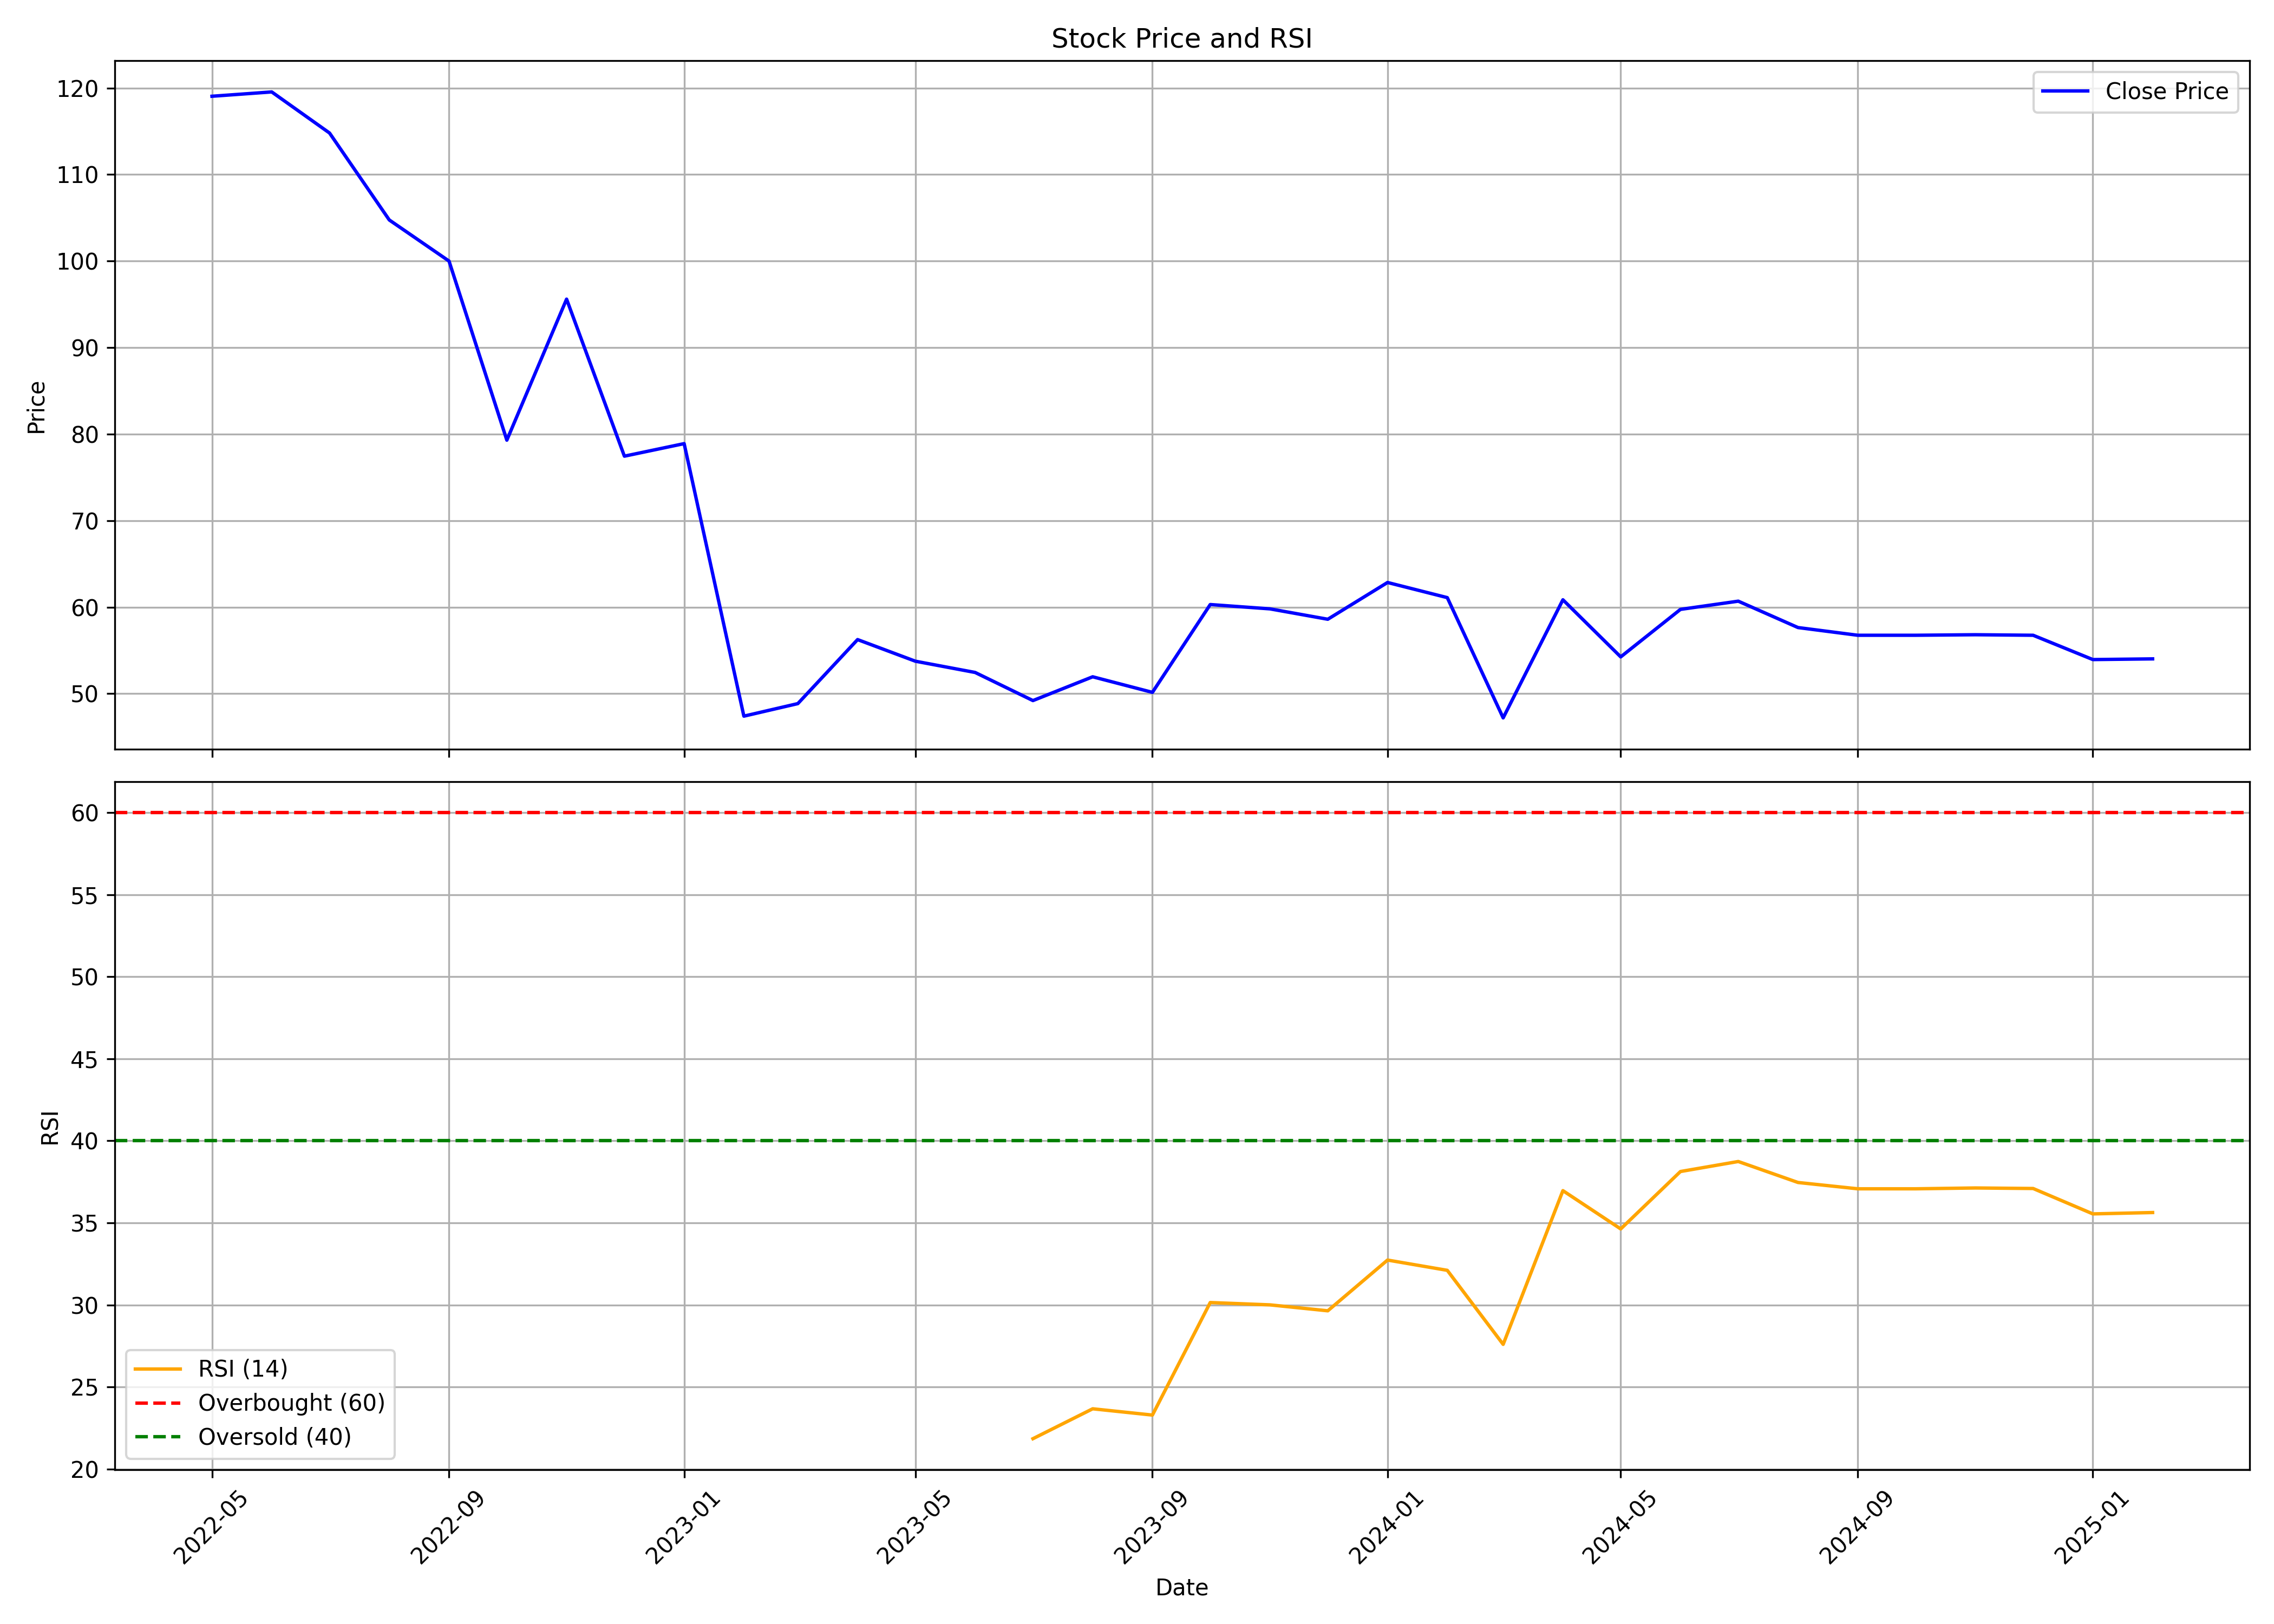

The data file committed next to this chart (first rows):
, date, symbol, open, high, low, close, volume, rsi
0, 2022-05-01, OBCL, 145.9, 145.9, 110.1, 119.1, 308492, 
1, 2022-06-01, OBCL, 124.5, 136.9, 108.1, 119.6, 287971, 
2, 2022-07-01, OBCL, 125.0, 125.9, 101.4, 114.8, 384138, 
3, 2022-08-01, OBCL, 116.8, 130.7, 100.0, 104.8, 629721, 
4, 2022-09-01, OBCL, 105.6, 108.4, 95.75, 100.0, 493929, 
5, 2022-10-01, OBCL, 103.0, 103.0, 74.25, 79.3, 322202, 
6, 2022-11-01, OBCL, 79.3, 109.6, 76.6, 95.6, 1111782, 
7, 2022-12-01, OBCL, 96.0, 99.15, 75.65, 77.45, 470715, 
8, 2023-01-01, OBCL, 78.0, 94.0, 75.0, 78.9, 870981, 
9, 2023-02-01, OBCL, 79.95, 82.5, 46.5, 47.4, 1179929, 
10, 2023-03-01, OBCL, 48.95, 86.9, 47.5, 48.85, 2718118, 
11, 2023-04-01, OBCL, 49.9, 68.8, 49.55, 56.25, 788625, 
12, 2023-05-01, OBCL, 56.25, 60.7, 51.65, 53.75, 568305, 
13, 2023-06-01, OBCL, 54.35, 63.8, 50.6, 52.45, 2164795, 
14, 2023-07-01, OBCL, 52.45, 54.2, 48.3, 49.2, 859757, 21.85
15, 2023-08-01, OBCL, 49.4, 59.45, 45.0, 51.95, 2572409, 23.67
16, 2023-09-01, OBCL, 50.6, 54.75, 49.0, 50.15, 982327, 23.29
17, 2023-10-01, OBCL, 50.15, 71.7, 48.05, 60.3, 5079066, 30.15
18, 2023-11-01, OBCL, 60.4, 68.8, 56.05, 59.8, 2256420, 30
19, 2023-12-01, OBCL, 60.1, 65.0, 55.65, 58.6, 1460078, 29.64
20, 2024-01-01, OBCL, 59.45, 69.7, 58.15, 62.85, 2375181, 32.73
21, 2024-02-01, OBCL, 62.55, 79.4, 60.2, 61.1, 4856417, 32.11
22, 2024-03-01, OBCL, 61.95, 64.9, 46.5, 47.2, 1628977, 27.59
23, 2024-04-01, OBCL, 48.5, 68.85, 47.9, 60.85, 3743384, 36.97
24, 2024-05-01, OBCL, 60.45, 64.55, 52.3, 54.25, 2013163, 34.63
25, 2024-06-01, OBCL, 56.7, 69.0, 50.75, 59.74, 2454095, 38.13
26, 2024-07-01, OBCL, 61.9, 64.55, 54.0, 60.69, 1468555, 38.74
27, 2024-08-01, OBCL, 60.7, 63.89, 54.05, 57.64, 1506283, 37.46
28, 2024-09-01, OBCL, 58.45, 61.99, 56.0, 56.75, 1455375, 37.08
29, 2024-10-01, OBCL, 56.82, 59.8, 54.52, 56.75, 766132, 37.08
30, 2024-11-01, OBCL, 57.9, 58.36, 55.01, 56.81, 397351, 37.13
31, 2024-12-01, OBCL, 56.81, 62.8, 55.07, 56.75, 933290, 37.1
32, 2025-01-01, OBCL, 57.2, 59.88, 49.32, 53.94, 665829, 35.55
33, 2025-02-01, OBCL, 55.19, 55.98, 52.25, 54.02, 144323, 35.63
